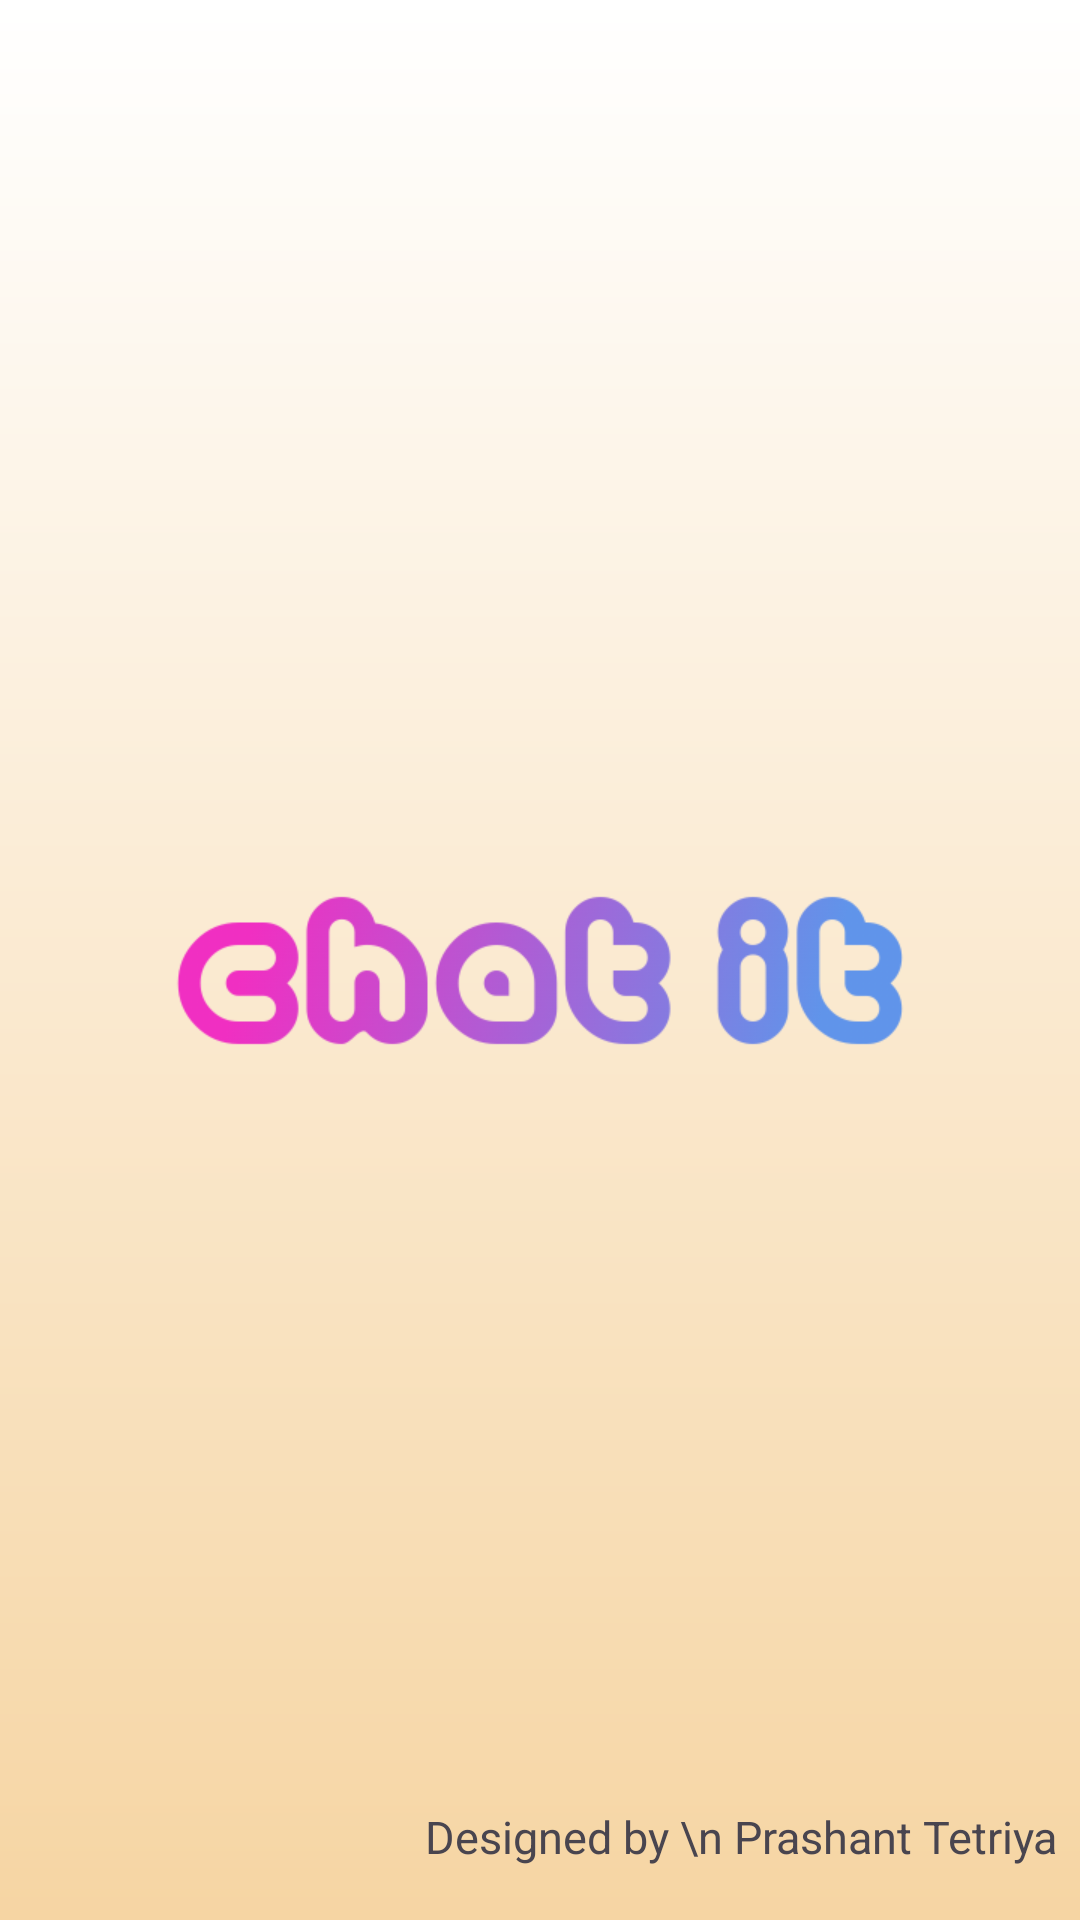

Android layout source for this screen:
<!-- AndroidManifest.xml: application theme Theme.DemoApp -->
<!-- res/layout/activity_splash.xml -->
<?xml version="1.0" encoding="utf-8"?>
<androidx.constraintlayout.widget.ConstraintLayout xmlns:android="http://schemas.android.com/apk/res/android"
    xmlns:app="http://schemas.android.com/apk/res-auto"
    xmlns:tools="http://schemas.android.com/tools"
    android:id="@+id/main"
    android:background="@drawable/gradientbacground"
    android:layout_width="match_parent"
    android:layout_height="match_parent"
    tools:context=".SplashActivity">
    <ImageView
        android:id="@+id/imageView"
        android:layout_width="300dp"
        android:layout_height="300dp"
        app:layout_constraintBottom_toBottomOf="parent"
        app:layout_constraintEnd_toEndOf="parent"
        app:layout_constraintHorizontal_bias="0.5"
        app:layout_constraintStart_toStartOf="parent"
        app:layout_constraintTop_toTopOf="parent"
        app:layout_constraintVertical_bias="0.5"
        app:srcCompat="@drawable/splash" />

    <TextView
        android:layout_width="wrap_content"
        android:layout_height="wrap_content"
        android:text="    Designed by \n Prashant Tetriya"
        android:textSize="15sp"
        app:layout_constraintBottom_toBottomOf="parent"
        app:layout_constraintEnd_toEndOf="parent"
        app:layout_constraintHorizontal_bias="0.946"
        app:layout_constraintStart_toStartOf="parent"
        app:layout_constraintTop_toBottomOf="@+id/imageView"
        app:layout_constraintVertical_bias="0.883" />

</androidx.constraintlayout.widget.ConstraintLayout>
<!-- resources referenced by this layout -->
<resources>
  <!-- drawable gradientbacground (drawable) -->
  <?xml version="1.0" encoding="utf-8"?>
  <shape xmlns:android="http://schemas.android.com/apk/res/android">
      <gradient
          android:startColor="@color/white"
          android:endColor="@color/bgorang"
          android:angle="80"/>
  </shape>
  <!-- drawable splash: png bitmap (drawable, 38927 bytes) -->
  <style name="Theme.DemoApp" parent="Base.Theme.DemoApp" />
  <color name="white">#FFFFFFFF</color>
  <color name="bgorang">#F6D5A3</color>
  <style name="Base.Theme.DemoApp" parent="Theme.Material3.DayNight.NoActionBar">
          
          
          <item name="android:navigationBarColor">@color/orange</item>
          <item name="android:statusBarColor">@color/bgorang</item>
      </style>
  <color name="orange">#FF9800</color>
</resources>
